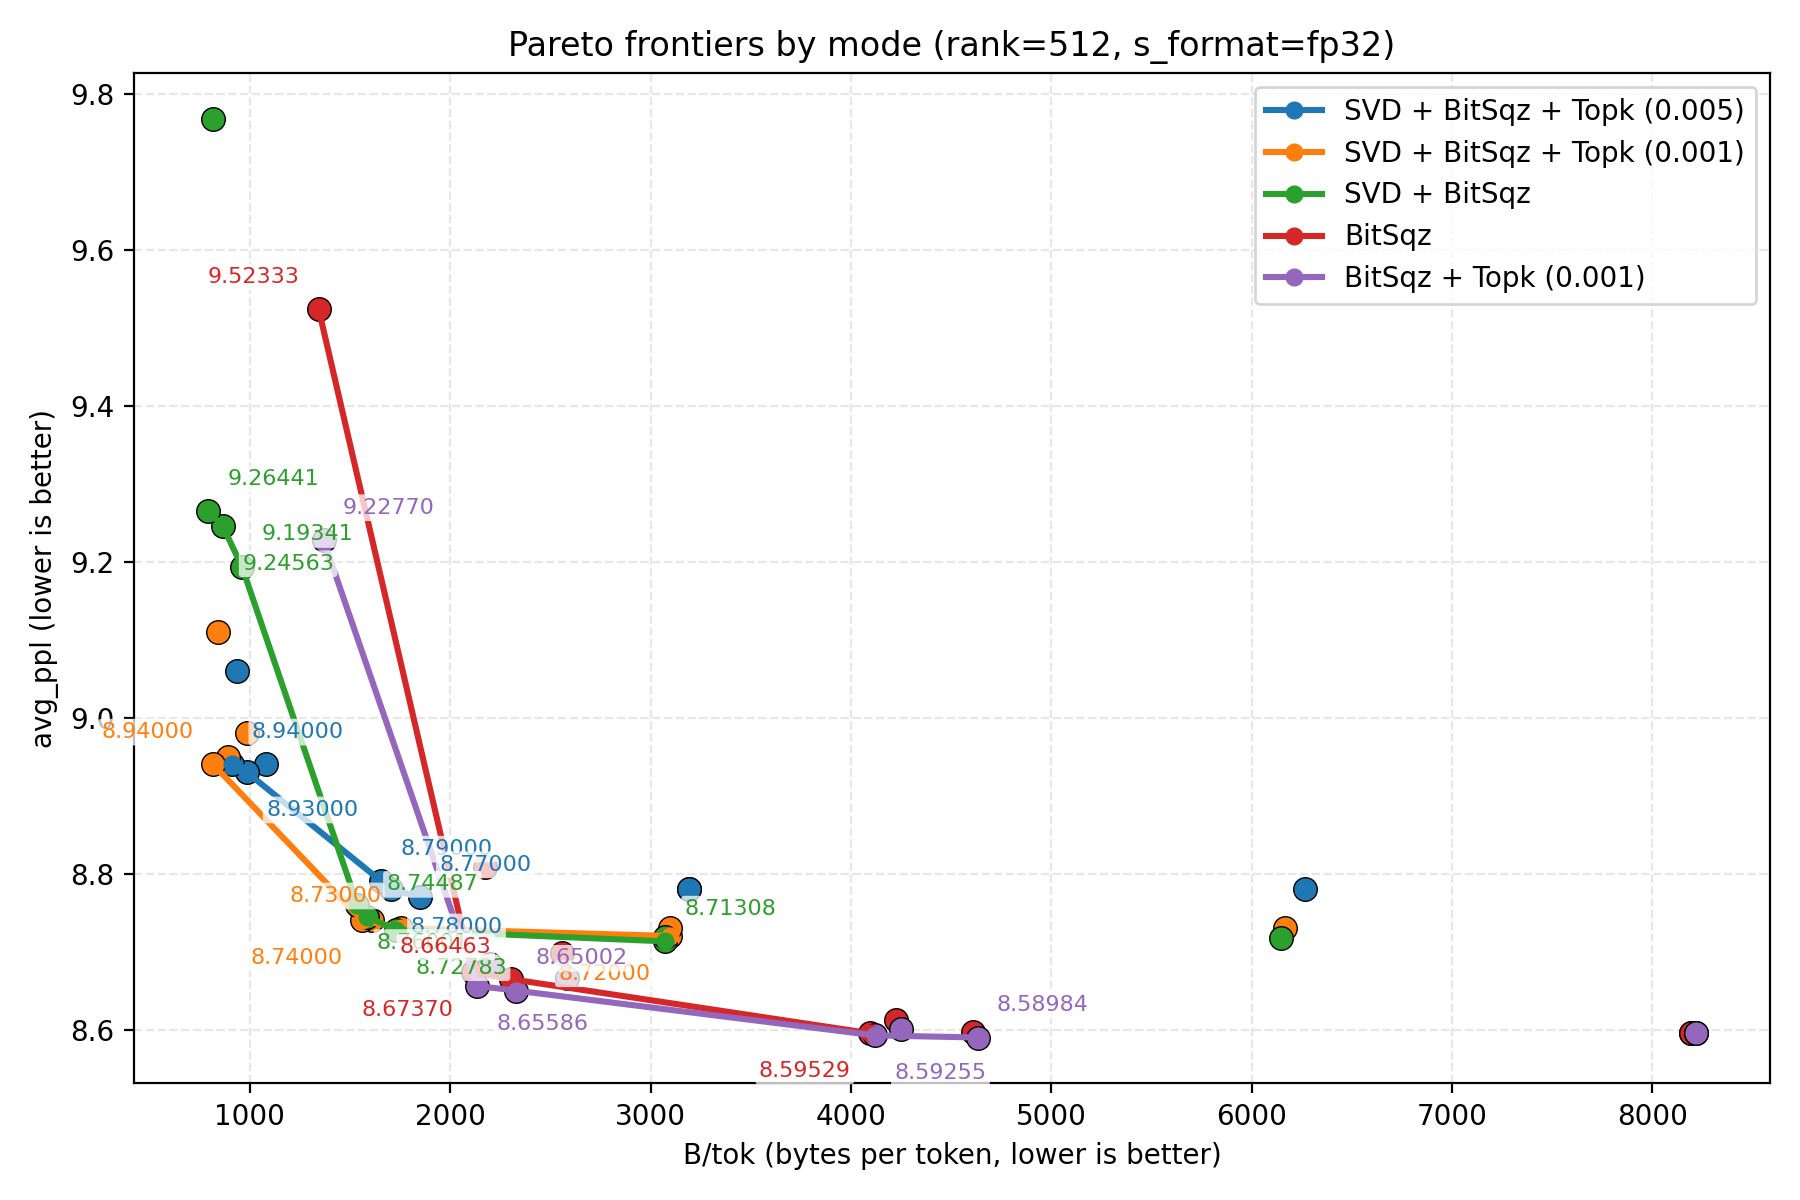

The table this chart was drawn from, first rows:
status, mode, rank, s_format, uv_format, bytes_per_token, avg_ppl, eval_time_s
ok, bitsqz_topk_0_005, 512, fp32, onlinesvd_bitsqz_topk_0.005_fp32, 6265, 8.78, 0
ok, bitsqz_topk_0_005, 512, fp32, onlinesvd_bitsqz_topk_0.005_fp16, 3193, 8.78, 0
ok, bitsqz_topk_0_005, 512, fp32, onlinesvd_bitsqz_topk_0.005_bf16, 3193, 8.78, 0
ok, bitsqz_topk_0_005, 512, fp32, onlinesvd_bitsqz_topk_0.005_q8_0, 1849, 8.77, 0
ok, bitsqz_topk_0_005, 512, fp32, onlinesvd_bitsqz_topk_0.005_mxfp8, 1705, 8.78, 0
ok, bitsqz_topk_0_005, 512, fp32, onlinesvd_bitsqz_topk_0.005_fp8, 1657, 8.79, 0
ok, bitsqz_topk_0_005, 512, fp32, onlinesvd_bitsqz_topk_0.005_q4_0, 1081, 8.94, 0
ok, bitsqz_topk_0_005, 512, fp32, onlinesvd_bitsqz_topk_0.005_nf4, 985, 8.93, 0
ok, bitsqz_topk_0_005, 512, fp32, onlinesvd_bitsqz_topk_0.005_mxfp4, 937, 9.06, 0
ok, bitsqz_topk_0_005, 512, fp32, onlinesvd_bitsqz_topk_0.005_nf4_dq, 913, 8.94, 0
ok, bitsqz_topk_0_001, 512, fp32, onlinesvd_bitsqz_topk_0.001_fp32, 6169, 8.73, 0
ok, bitsqz_topk_0_001, 512, fp32, onlinesvd_bitsqz_topk_0.001_fp16, 3097, 8.72, 0
ok, bitsqz_topk_0_001, 512, fp32, onlinesvd_bitsqz_topk_0.001_bf16, 3097, 8.73, 0
ok, bitsqz_topk_0_001, 512, fp32, onlinesvd_bitsqz_topk_0.001_q8_0, 1753, 8.73, 0
ok, bitsqz_topk_0_001, 512, fp32, onlinesvd_bitsqz_topk_0.001_mxfp8, 1609, 8.74, 0
ok, bitsqz_topk_0_001, 512, fp32, onlinesvd_bitsqz_topk_0.001_fp8, 1561, 8.74, 0
ok, bitsqz_topk_0_001, 512, fp32, onlinesvd_bitsqz_topk_0.001_q4_0, 985, 8.98, 0
ok, bitsqz_topk_0_001, 512, fp32, onlinesvd_bitsqz_topk_0.001_nf4, 889, 8.95, 0
ok, bitsqz_topk_0_001, 512, fp32, onlinesvd_bitsqz_topk_0.001_mxfp4, 841, 9.11, 0
ok, bitsqz_topk_0_001, 512, fp32, onlinesvd_bitsqz_topk_0.001_nf4_dq, 817, 8.94, 0
ok, bitsqz, 512, fp32, onlinesvd_bitsqz_fp32, 6145, 8.717, 0
ok, bitsqz, 512, fp32, onlinesvd_bitsqz_fp16, 3073, 8.713, 0
ok, bitsqz, 512, fp32, onlinesvd_bitsqz_bf16, 3073, 8.719, 0
ok, bitsqz, 512, fp32, onlinesvd_bitsqz_q8_0, 1729, 8.728, 0
ok, bitsqz, 512, fp32, onlinesvd_bitsqz_mxfp8, 1585, 8.745, 0
ok, bitsqz, 512, fp32, onlinesvd_bitsqz_fp8, 1537, 8.76, 0
ok, bitsqz, 512, fp32, onlinesvd_bitsqz_q4_0, 961, 9.193, 0
ok, bitsqz, 512, fp32, onlinesvd_bitsqz_nf4, 865, 9.246, 0
ok, bitsqz, 512, fp32, onlinesvd_bitsqz_mxfp4, 817, 9.768, 0
ok, bitsqz, 512, fp32, onlinesvd_bitsqz_nf4_dq, 793, 9.264, 0
ok, bitsqz_only, 512, fp32, bf16, 8192, 8.595, 0
ok, bitsqz_only, 512, fp32, fp16, 8192, 8.595, 0
ok, bitsqz_only, 512, fp32, Q8_0, 4608, 8.596, 0
ok, bitsqz_only, 512, fp32, MXFP8, 4224, 8.612, 0
ok, bitsqz_only, 512, fp32, fp8, 4096, 8.595, 0
ok, bitsqz_only, 512, fp32, Q4_0, 2560, 8.698, 0
ok, bitsqz_only, 512, fp32, NF4, 2304, 8.665, 0
ok, bitsqz_only, 512, fp32, MXFP4, 2176, 8.808, 0
ok, bitsqz_only, 512, fp32, NF4_DQ, 2112, 8.674, 0
ok, bitsqz_only, 512, fp32, Q2_K, 1344, 9.523, 0
ok, bitsqz_only_topk_0_001, 512, fp32, bf16, 8216, 8.595, 0
ok, bitsqz_only_topk_0_001, 512, fp32, fp16, 8216, 8.595, 0
ok, bitsqz_only_topk_0_001, 512, fp32, Q8_0, 4632, 8.59, 0
ok, bitsqz_only_topk_0_001, 512, fp32, MXFP8, 4120, 8.593, 0
ok, bitsqz_only_topk_0_001, 512, fp32, fp8, 4248, 8.601, 0
ok, bitsqz_only_topk_0_001, 512, fp32, Q4_0, 2584, 8.666, 0
ok, bitsqz_only_topk_0_001, 512, fp32, NF4, 2328, 8.65, 0
ok, bitsqz_only_topk_0_001, 512, fp32, MXFP4, 2200, 8.684, 0
ok, bitsqz_only_topk_0_001, 512, fp32, NF4_DQ, 2136, 8.656, 0
ok, bitsqz_only_topk_0_001, 512, fp32, Q2_K, 1368, 9.228, 0
